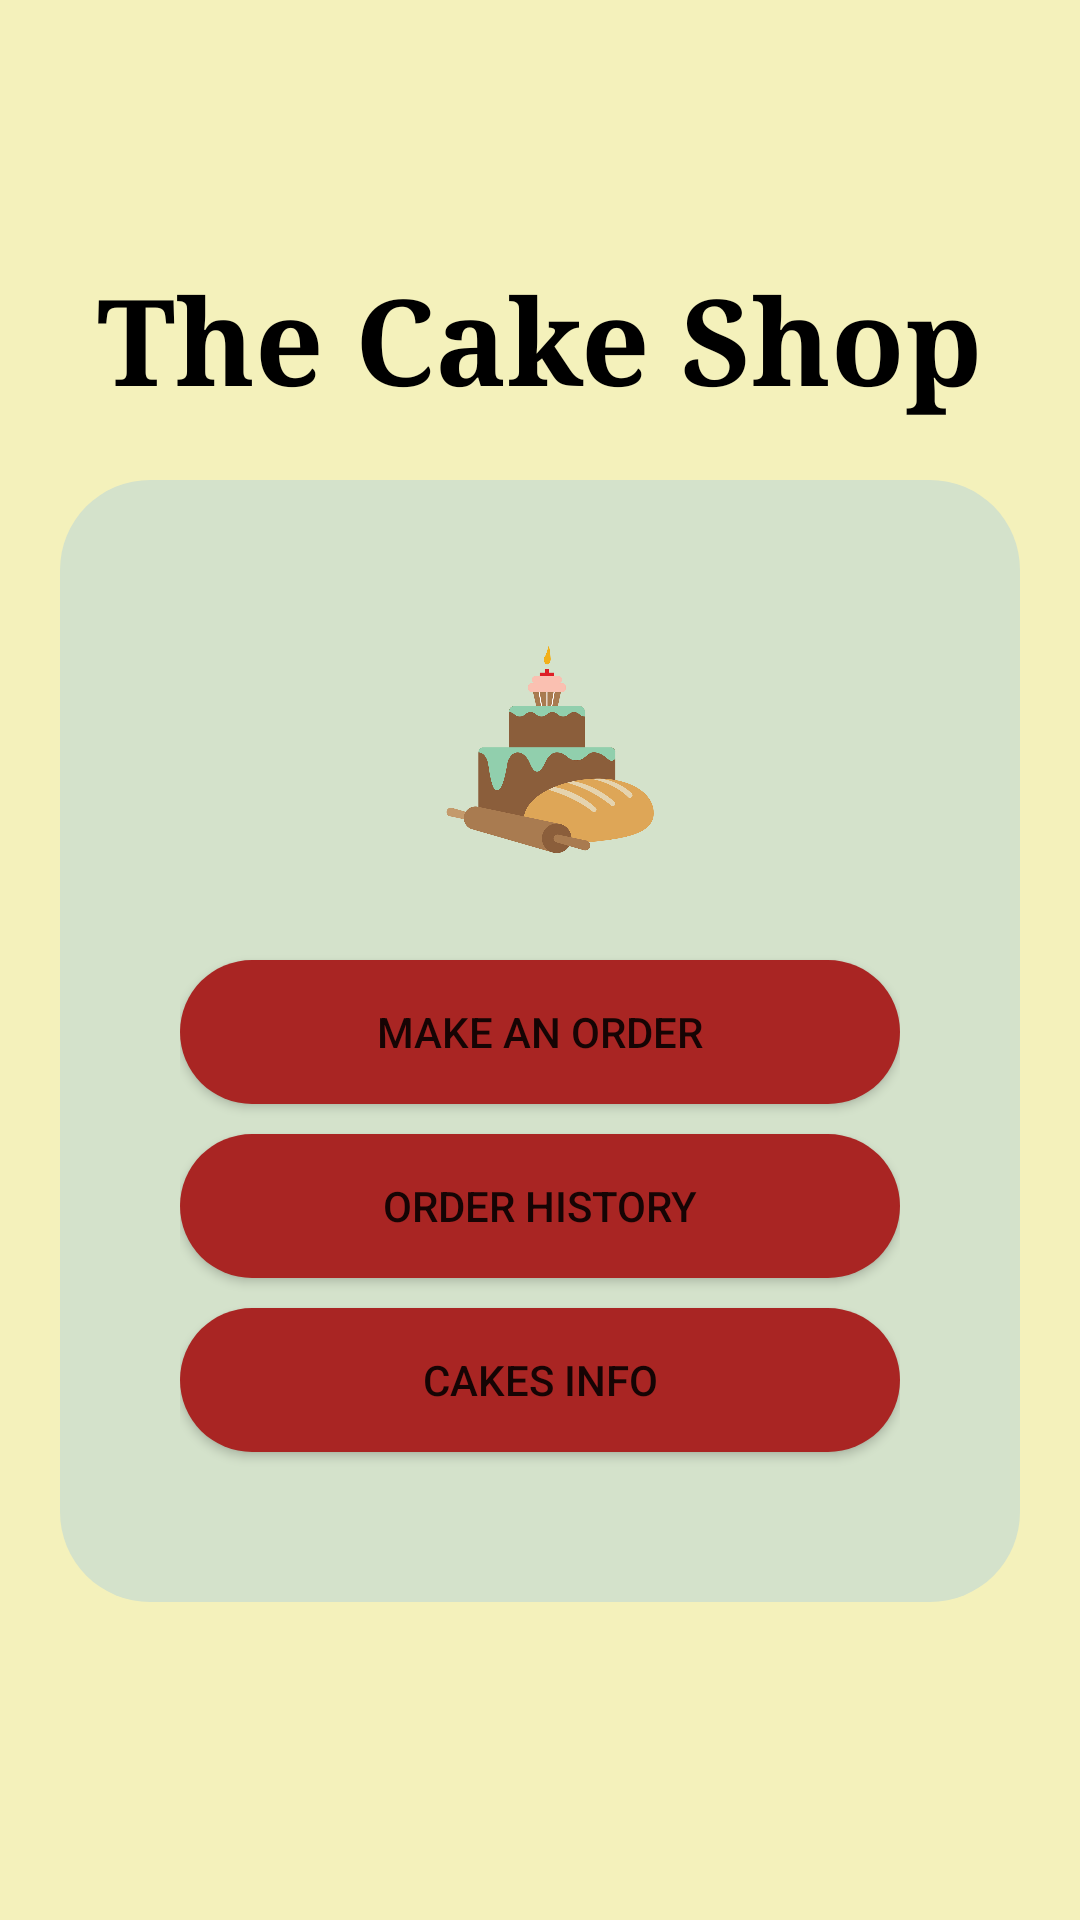

The Android layout XML behind this screen, and the referenced resources:
<!-- AndroidManifest.xml: application theme Theme.CakeShopApp -->
<!-- res/layout/fragment_home.xml -->
<?xml version="1.0" encoding="utf-8"?>
<FrameLayout xmlns:android="http://schemas.android.com/apk/res/android"
    xmlns:tools="http://schemas.android.com/tools"
    android:layout_width="match_parent"
    android:layout_height="match_parent"
    xmlns:app="http://schemas.android.com/apk/res-auto"
    android:background="@color/background"
    tools:context=".view.HomeFragment">

    
    <androidx.constraintlayout.widget.ConstraintLayout
        android:layout_width="match_parent"
        android:layout_height="match_parent">
    <LinearLayout
        android:layout_width="match_parent"
        android:layout_height="match_parent"
        android:gravity="center"
        android:orientation="vertical">

        <TextView
            android:layout_width="wrap_content"
            android:layout_height="wrap_content"
            android:layout_gravity="center"
            android:fontFamily="serif"
            android:text="The Cake Shop"
            android:textColor="@color/black"
            android:textSize="40sp"
            android:textStyle="bold" />



            <LinearLayout
                android:layout_width="match_parent"
                android:layout_height="wrap_content"
                android:orientation="vertical"
                android:padding="40dp"
                android:layout_margin="20dp"
                android:background="@drawable/round_corners_linear"
                android:layout_gravity="center">


                <ImageView
                    android:layout_width="wrap_content"
                    android:layout_height="100dp"
                    android:src="@drawable/cakelogo"
                    android:background="@color/greencake"
                    android:layout_marginBottom="20dp"
                    />

                <Button
                    android:id="@+id/btnToOrder"
                    android:layout_width="match_parent"
                    android:layout_height="wrap_content"
                    android:background="@drawable/custom_button_"
                    app:backgroundTint="@null"
                    android:layout_marginBottom="10dp"
                    android:layout_gravity="center"
                    android:text="Make an order"/>
                <Button
                    android:id="@+id/btnOrdersHistory"
                    android:layout_width="match_parent"
                    android:layout_height="wrap_content"
                    android:layout_marginBottom="10dp"
                    app:backgroundTint="@null"
                    android:background="@drawable/custom_button_"
                    android:layout_gravity="center"
                    android:text="ORDER HISTORY"/>
                <Button
                    android:layout_width="match_parent"
                    android:background="@drawable/custom_button_"
                    android:layout_marginBottom="10dp"
                    app:backgroundTint="@null"
                    android:id="@+id/btnToCakeInfo"
                    android:layout_height="wrap_content"
                    android:layout_gravity="center"
                    android:text="CAKES INFO"/>

            </LinearLayout>

        </LinearLayout>
    </androidx.constraintlayout.widget.ConstraintLayout>
</FrameLayout>
<!-- resources referenced by this layout -->
<resources>
  <color name="background">#f4f1bb</color>
  <color name="black">#FF000000</color>
  <color name="greencake">#d4e2cb</color>
  <!-- drawable cakelogo: png bitmap (drawable, 87407 bytes) -->
  <!-- drawable custom_button_ (drawable-v24) -->
  <?xml version="1.0" encoding="utf-8"?>
  <shape
      xmlns:android="http://schemas.android.com/apk/res/android"
      android:shape="rectangle">
  
     
      <corners
          android:radius="60dp"/>
      <solid
          android:color="@color/redcake"
          android:alpha="0.55"/>
  
  </shape>
  <!-- drawable round_corners_linear (drawable) -->
  <?xml version="1.0" encoding="utf-8"?>
  <shape xmlns:android="http://schemas.android.com/apk/res/android"
      android:shape="rectangle">
  
      <solid android:color="@color/greencake" />
      <corners android:radius="30dp" />
  
  </shape>
  <style name="Theme.CakeShopApp" parent="Theme.MaterialComponents.DayNight.DarkActionBar">
          
          <item name="colorPrimary">@color/purple_500</item>
          <item name="colorPrimaryVariant">@color/purple_700</item>
          <item name="colorOnPrimary">@color/white</item>
          
          <item name="colorSecondary">@color/teal_200</item>
          <item name="colorSecondaryVariant">@color/teal_700</item>
          <item name="colorOnSecondary">@color/black</item>
          
          <item name="android:statusBarColor" tools:targetApi="l">?attr/colorPrimaryVariant</item>
          
      </style>
  <color name="redcake">#a92523</color>
  <color name="purple_500">#FF6200EE</color>
  <color name="purple_700">#FF3700B3</color>
  <color name="white">#FFFFFFFF</color>
  <color name="teal_200">#FF03DAC5</color>
  <color name="teal_700">#FF018786</color>
</resources>
